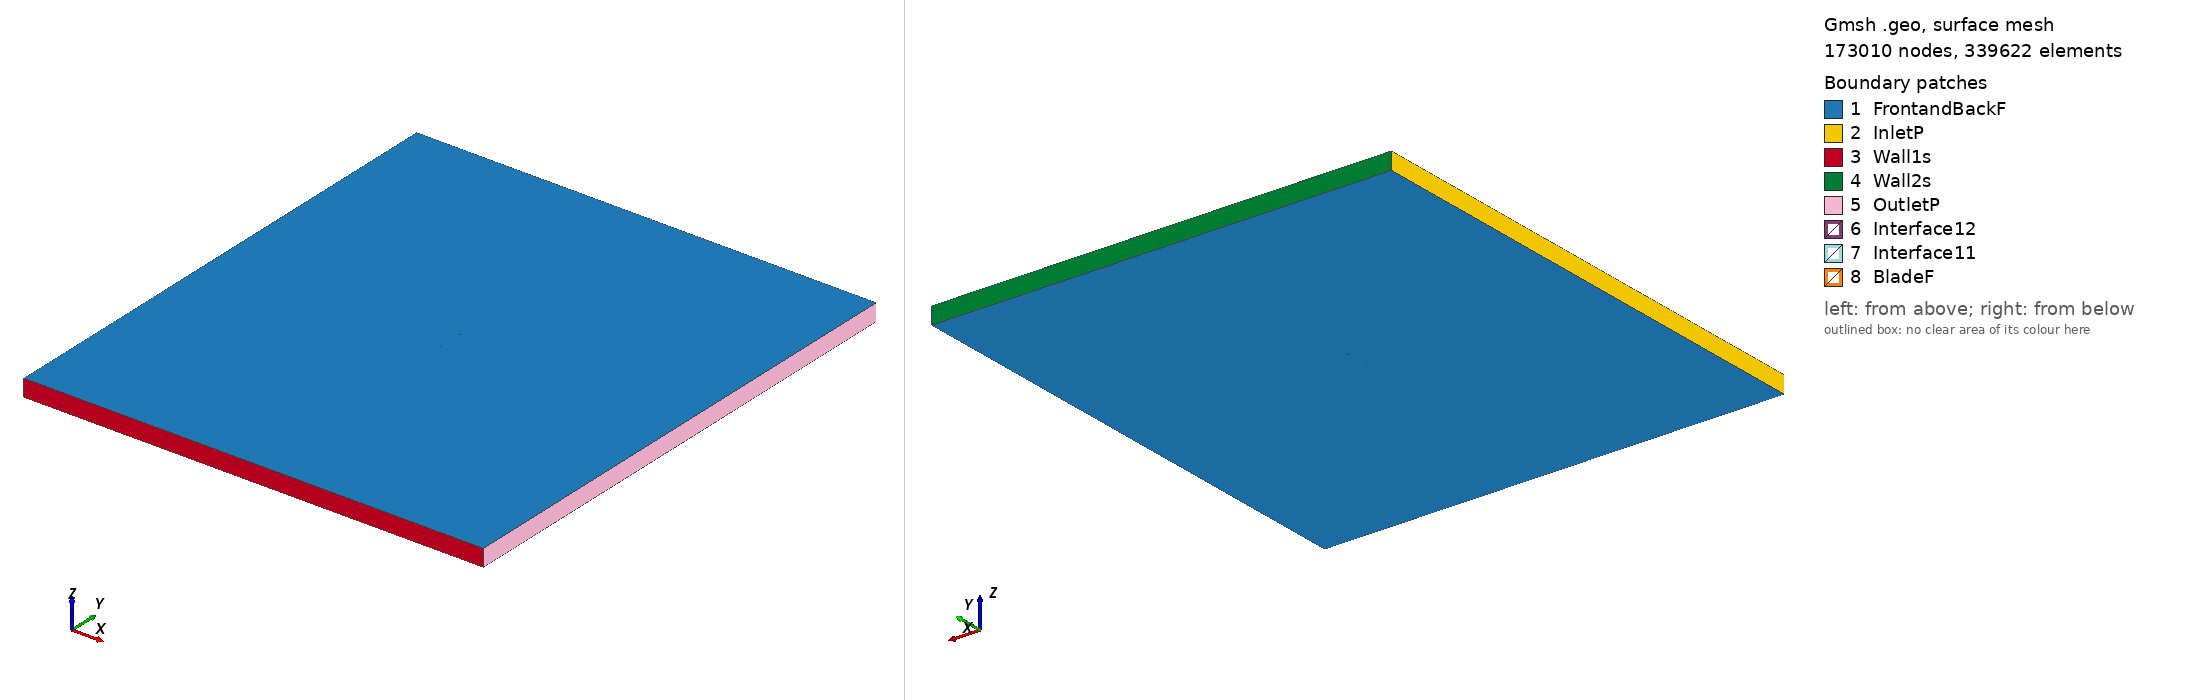

Gmsh geometry script, surface-meshed: 173010 nodes, 339622 surface elements. Boundary patches (legend numbers): 1 FrontandBackF, 2 InletP, 3 Wall1s, 4 Wall2s, 5 OutletP, 6 Interface12, 7 Interface11, 8 BladeF. Left view from above one corner, right view from below the opposite corner. Legend entries are the model's physical surfaces. The drawing asked Gmsh for element sizes between 1% and 20% of the model's largest extent; the script's own settings can give other sizes.

=== mh122_tsr_2.8079_aoa_-1.5312.geo (drawn) ===
SetFactory("OpenCASCADE");

Point(1) = {0.075034, 0.747000, 0, 1.0};
Point(2) = {0.071849, 0.746130, 0, 1.0};
Point(3) = {0.067477, 0.745008, 0, 1.0};
Point(4) = {0.062471, 0.743783, 0, 1.0};
Point(5) = {0.056915, 0.742482, 0, 1.0};
Point(6) = {0.050899, 0.741146, 0, 1.0};
Point(7) = {0.044516, 0.739836, 0, 1.0};
Point(8) = {0.037826, 0.738636, 0, 1.0};
Point(9) = {0.030856, 0.737599, 0, 1.0};
Point(10) = {0.023636, 0.736753, 0, 1.0};
Point(11) = {0.016198, 0.736101, 0, 1.0};
Point(12) = {0.008599, 0.735622, 0, 1.0};
Point(13) = {0.000919, 0.735304, 0, 1.0};
Point(14) = {-0.006761, 0.735145, 0, 1.0};
Point(15) = {-0.014361, 0.735140, 0, 1.0};
Point(16) = {-0.021803, 0.735284, 0, 1.0};
Point(17) = {-0.029010, 0.735571, 0, 1.0};
Point(18) = {-0.035907, 0.735994, 0, 1.0};
Point(19) = {-0.042423, 0.736543, 0, 1.0};
Point(20) = {-0.048492, 0.737208, 0, 1.0};
Point(21) = {-0.054050, 0.737973, 0, 1.0};
Point(22) = {-0.059040, 0.738827, 0, 1.0};
Point(23) = {-0.063409, 0.739750, 0, 1.0};
Point(24) = {-0.067109, 0.740731, 0, 1.0};
Point(25) = {-0.070109, 0.741759, 0, 1.0};
Point(26) = {-0.072393, 0.742814, 0, 1.0};
Point(27) = {-0.073959, 0.743861, 0, 1.0};
Point(28) = {-0.074661, 0.744595, 0, 1.0};
Point(29) = {-0.074833, 0.744870, 0, 1.0};
Point(30) = {-0.074940, 0.745121, 0, 1.0};
Point(31) = {-0.074973, 0.745272, 0, 1.0};
Point(32) = {-0.074965, 0.745402, 0, 1.0};
Point(33) = {-0.074906, 0.745520, 0, 1.0};
Point(34) = {-0.074796, 0.745643, 0, 1.0};
Point(35) = {-0.074560, 0.745829, 0, 1.0};
Point(36) = {-0.074248, 0.746019, 0, 1.0};
Point(37) = {-0.073915, 0.746189, 0, 1.0};
Point(38) = {-0.072088, 0.746831, 0, 1.0};
Point(39) = {-0.069427, 0.747419, 0, 1.0};
Point(40) = {-0.065948, 0.747956, 0, 1.0};
Point(41) = {-0.061699, 0.748450, 0, 1.0};
Point(42) = {-0.056737, 0.748896, 0, 1.0};
Point(43) = {-0.051127, 0.749287, 0, 1.0};
Point(44) = {-0.044937, 0.749613, 0, 1.0};
Point(45) = {-0.038243, 0.749860, 0, 1.0};
Point(46) = {-0.031127, 0.750000, 0, 1.0};
Point(47) = {-0.023642, 0.749992, 0, 1.0};
Point(48) = {-0.015818, 0.749830, 0, 1.0};
Point(49) = {-0.007701, 0.749534, 0, 1.0};
Point(50) = {0.000659, 0.749140, 0, 1.0};
Point(51) = {0.009185, 0.748710, 0, 1.0};
Point(52) = {0.017767, 0.748297, 0, 1.0};
Point(53) = {0.026288, 0.747939, 0, 1.0};
Point(54) = {0.034625, 0.747668, 0, 1.0};
Point(55) = {0.042655, 0.747504, 0, 1.0};
Point(56) = {0.050251, 0.747460, 0, 1.0};
Point(57) = {0.057292, 0.747539, 0, 1.0};
Point(58) = {0.063660, 0.747733, 0, 1.0};
Point(59) = {0.069247, 0.748024, 0, 1.0};
Point(60) = {0.073956, 0.748384, 0, 1.0};
Point(61) = {0.074995, 0.748482, 0, 1.0};
Point(62) = {-0.075034, -0.747000, 0, 1.0};
Point(63) = {-0.071849, -0.746130, 0, 1.0};
Point(64) = {-0.067477, -0.745008, 0, 1.0};
Point(65) = {-0.062471, -0.743783, 0, 1.0};
Point(66) = {-0.056915, -0.742482, 0, 1.0};
Point(67) = {-0.050899, -0.741146, 0, 1.0};
Point(68) = {-0.044516, -0.739836, 0, 1.0};
Point(69) = {-0.037826, -0.738636, 0, 1.0};
Point(70) = {-0.030856, -0.737599, 0, 1.0};
Point(71) = {-0.023636, -0.736753, 0, 1.0};
Point(72) = {-0.016198, -0.736101, 0, 1.0};
Point(73) = {-0.008599, -0.735622, 0, 1.0};
Point(74) = {-0.000919, -0.735304, 0, 1.0};
Point(75) = {0.006761, -0.735145, 0, 1.0};
Point(76) = {0.014361, -0.735140, 0, 1.0};
Point(77) = {0.021803, -0.735284, 0, 1.0};
Point(78) = {0.029010, -0.735571, 0, 1.0};
Point(79) = {0.035907, -0.735994, 0, 1.0};
Point(80) = {0.042423, -0.736543, 0, 1.0};
Point(81) = {0.048492, -0.737208, 0, 1.0};
Point(82) = {0.054050, -0.737973, 0, 1.0};
Point(83) = {0.059040, -0.738827, 0, 1.0};
Point(84) = {0.063409, -0.739750, 0, 1.0};
Point(85) = {0.067109, -0.740731, 0, 1.0};
Point(86) = {0.070109, -0.741759, 0, 1.0};
Point(87) = {0.072393, -0.742814, 0, 1.0};
Point(88) = {0.073959, -0.743861, 0, 1.0};
Point(89) = {0.074661, -0.744595, 0, 1.0};
Point(90) = {0.074833, -0.744870, 0, 1.0};
Point(91) = {0.074940, -0.745121, 0, 1.0};
Point(92) = {0.074973, -0.745272, 0, 1.0};
Point(93) = {0.074965, -0.745402, 0, 1.0};
Point(94) = {0.074906, -0.745520, 0, 1.0};
Point(95) = {0.074796, -0.745643, 0, 1.0};
Point(96) = {0.074560, -0.745829, 0, 1.0};
Point(97) = {0.074248, -0.746019, 0, 1.0};
Point(98) = {0.073915, -0.746189, 0, 1.0};
Point(99) = {0.072088, -0.746831, 0, 1.0};
Point(100) = {0.069427, -0.747419, 0, 1.0};
Point(101) = {0.065948, -0.747956, 0, 1.0};
Point(102) = {0.061699, -0.748450, 0, 1.0};
Point(103) = {0.056737, -0.748896, 0, 1.0};
Point(104) = {0.051127, -0.749287, 0, 1.0};
Point(105) = {0.044937, -0.749613, 0, 1.0};
Point(106) = {0.038243, -0.749860, 0, 1.0};
Point(107) = {0.031127, -0.750000, 0, 1.0};
Point(108) = {0.023642, -0.749992, 0, 1.0};
Point(109) = {0.015818, -0.749830, 0, 1.0};
Point(110) = {0.007701, -0.749534, 0, 1.0};
Point(111) = {-0.000659, -0.749140, 0, 1.0};
Point(112) = {-0.009185, -0.748710, 0, 1.0};
Point(113) = {-0.017767, -0.748297, 0, 1.0};
Point(114) = {-0.026288, -0.747939, 0, 1.0};
Point(115) = {-0.034625, -0.747668, 0, 1.0};
Point(116) = {-0.042655, -0.747504, 0, 1.0};
Point(117) = {-0.050251, -0.747460, 0, 1.0};
Point(118) = {-0.057292, -0.747539, 0, 1.0};
Point(119) = {-0.063660, -0.747733, 0, 1.0};
Point(120) = {-0.069247, -0.748024, 0, 1.0};
Point(121) = {-0.073956, -0.748384, 0, 1.0};
Point(122) = {-0.074995, -0.748482, 0, 1.0};

// Lines: first blade (splines 1-4)
Spline(1) = {1:18};
Spline(2) = {18:46};
Spline(3) = {46:61};
Spline(4) = {61,1};

// Lines: second blade (splines 5-8)
Spline(5) = {62:79};
Spline(6) = {79:107};
Spline(7) = {107:122};
Spline(8) = {122,62};

// Outer domain (points 20001-4 and lines)
Point(123) = {-13.50000000, -15.00000000, 0, 1.0};
Point(124) = {-13.50000000, 15.00000000, 0, 1.0};
Point(125) = {13.50000000, 15.00000000, 0, 1.0};
Point(126) = {13.50000000, -15.00000000, 0, 1.0};
Line(11) = {123, 124};
Line(12) = {124, 125};
Line(13) = {125, 126};
Line(14) = {123, 126};

// Interface (between moving and stationary domain) (circles)
Circle(9) = {0, 0, 0, 0.80000000, 0, 2*Pi};
Circle(10) = {0, 0, 0, 0.80000000, 0, 2*Pi};

// Loops collect Lines/Splines/etc (blade1, blade2, domain, first circle)
Line Loop(1) = {1:4};
Line Loop(2) = {5:8};
Line Loop(3) = {11,12,13,-14};
Line Loop(4) = {9};

// BooleanDifference cuts out the circle/interface from the domain
Plane Surface(1) = {3};
Plane Surface(2) = {4};
BooleanDifference{ Surface{1}; Delete;}{ Surface{2}; Delete;}

// This one cuts out the blades from the inner circle/interface
Line Loop(6) = {10};
Plane Surface(5) = {6};
Plane Surface(6) = {1};
Plane Surface(7) = {2};
BooleanDifference{ Surface{5}; Delete;}{ Surface{6,7}; Delete;}

// extrude to 3rd dimension
Extrude {0, 0, 1} {Surface{1}; Surface{5}; Layers{1}; Recombine;}

// Physical Surfaces are the named boundaries (patches)
Physical Surface("Interface11") = {12};
Physical Surface("Interface12") = {10};

// sides of domain
Physical Surface("InletP") = {6};
Physical Surface("OutletP") = {9};

// top and bottom of domain
Physical Surface("Wall1s") = {7};
Physical Surface("Wall2s") = {8};

// Check FrontandBackF by ensuring there is nothing in the 3rd dimension
Physical Surface("FrontandBackF") = {1,11,5,21};
Physical Surface("BladeF") = {13:20};
Physical Volume("Turbine") = {2};
Physical Volume("Farfield") = {1};

// settings for airfoil boundary layer
Field[1] = BoundaryLayer;
Field[1].EdgesList = {1:8};
Field[1].hwall_n = 1e-3;
Field[1].thickness = 1.5e-2;
Field[1].ratio = 1.05;
Field[1].Quads = 1;
BoundaryLayer Field = 1;

// control points for mesh (blade and interface)
// floor((arc length / 1.5mm)/ 6) -> Transfinite Line
Transfinite Line {1,2,3,5,6,7} = 33 Using Progression 1;
Transfinite Line {4,8} = 2 Using Progression 1;
Transfinite Line {9, 15} = 800 Using Progression 1;

// For more information on gmsh syntax, visit http://gmsh.info/doc/texinfo/gmsh.html
